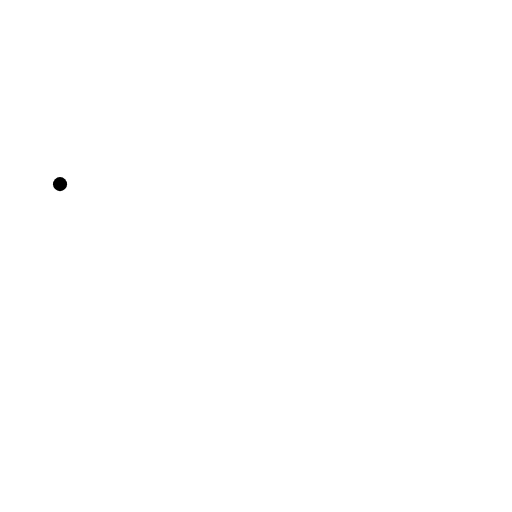
t = 0.00 s
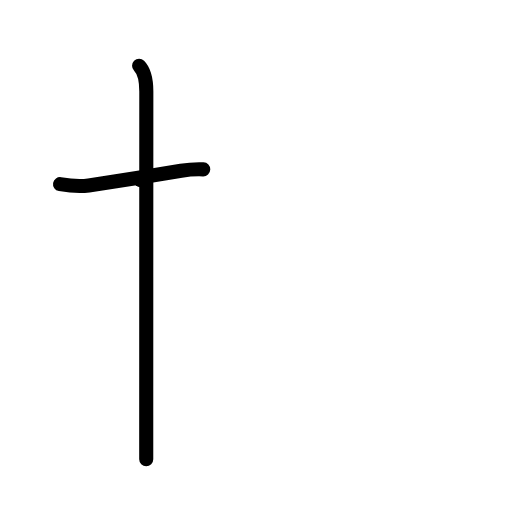
t = 2.00 s
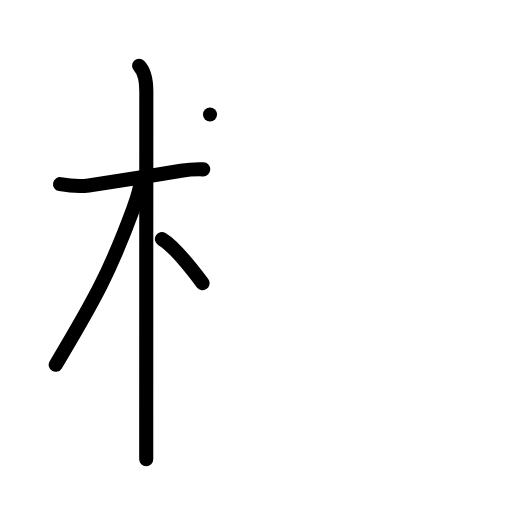
t = 4.00 s
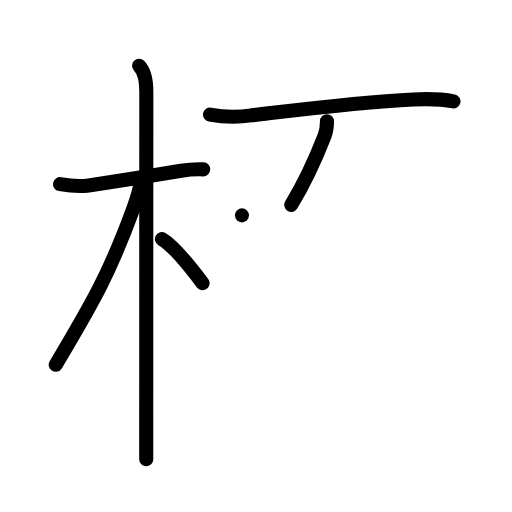
t = 6.00 s
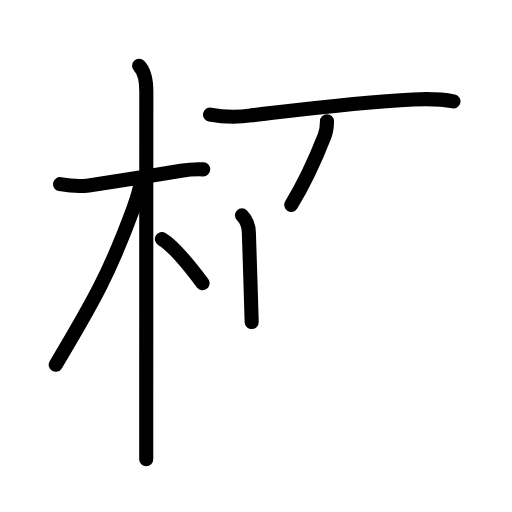
t = 6.50 s
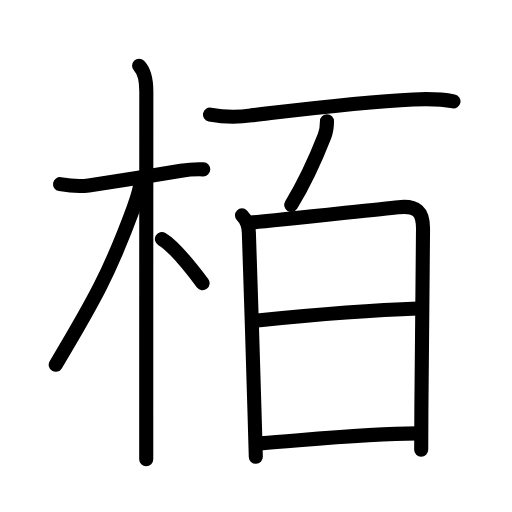
t = 10.00 s

The animated SVG that drew these frames (rendered in a browser with its animation timeline set to each time). Animation: 32 SMIL elements (animate=32); one cycle of 10.00 s.

<?xml version="1.0" encoding="UTF-8"?>
<!--
AniKanjiVG is licensed by CC-BY-SA Paul C. Sommerhoff (https://bitbucket.org/sommerhoff/anikanjivg).
AniKanjiVG uses KanjiVG which is licensed by CC-BY-SA Ulrich Apel (http://kanjivg.tagaini.net).
See also http://creativecommons.org/licenses/by-sa/3.0/
-->
<svg xmlns:kvg='http://kanjivg.tagaini.net' xmlns='http://www.w3.org/2000/svg' width='109' height='109' viewBox='0 0 109 109' style='fill:none;stroke:#000000;stroke-width:3;stroke-linecap:round;stroke-linejoin:round;' id="kvg:kanji_06822"><g id="kvg:06822" kvg:element="栢"><g id="kvg:06822-g1" kvg:element="木" kvg:position="left" kvg:radical="general"><path id="kvg:06822-s1" kvg:type="㇐" d="M12.78,39.2c2.03,0.35,4.08,0.56,6.11,0.27c5.53-0.81,13.96-2.15,19.66-3.12c1.57-0.26,3.14-0.36,4.72-0.3"><animate attributeName="d" begin="0.0s" dur="0.3333333333333333s" from="M12.78,39.2C12.78,39.2,12.78,39.2,12.78,39.2" to="M12.78,39.2c2.03,0.35,4.08,0.56,6.11,0.27" />
<animate attributeName="d" begin="0.3333333333333333s" dur="0.3333333333333333s" from="M12.78,39.2c2.03,0.35,4.08,0.56,6.11,0.27c0,0,0,0,0,0,0" to="M12.78,39.2c2.03,0.35,4.08,0.56,6.11,0.27c5.53-0.81,13.96-2.15,19.66-3.12" />
<animate attributeName="d" begin="0.6666666666666666s" dur="0.3333333333333333s" from="M12.78,39.2c2.03,0.35,4.08,0.56,6.11,0.27c5.53-0.81,13.96-2.15,19.66-3.12c0,0,0,0,0,0,0" to="M12.78,39.2c2.03,0.35,4.08,0.56,6.11,0.27c5.53-0.81,13.96-2.15,19.66-3.12c1.57-0.26,3.14-0.36,4.72-0.3" />
</path>
<path id="kvg:06822-s2" kvg:type="㇑" d="M29.61,14c1.07,1.07,1.54,3.25,1.54,5.5c0,0.83-0.02,47.87-0.02,68.87c0,4.7,0,8.09,0,9.38"><animate attributeName="d" begin="1.0s" dur="0.3333333333333333s" from="M29.61,14C29.61,14,29.61,14,29.61,14" to="M29.61,14c1.07,1.07,1.54,3.25,1.54,5.5" />
<animate attributeName="d" begin="1.3333333333333333s" dur="0.3333333333333333s" from="M29.61,14c1.07,1.07,1.54,3.25,1.54,5.5c0,0,0,0,0,0,0" to="M29.61,14c1.07,1.07,1.54,3.25,1.54,5.5c0,0.83-0.02,47.87-0.02,68.87" />
<animate attributeName="d" begin="1.6666666666666665s" dur="0.3333333333333333s" from="M29.61,14c1.07,1.07,1.54,3.25,1.54,5.5c0,0.83-0.02,47.87-0.02,68.87c0,0,0,0,0,0,0" to="M29.61,14c1.07,1.07,1.54,3.25,1.54,5.5c0,0.83-0.02,47.87-0.02,68.87c0,4.7,0,8.09,0,9.38" />
<animate attributeName="d" begin="0s" dur="1.0s" from="M-100,-100" to="M-100,-100" />
</path>
<path id="kvg:06822-s3" kvg:type="㇒" d="M29.94,38.38c0,1.74-0.98,4.45-1.56,6.04c-4.86,13.21-8.13,19.21-16.52,33.24"><animate attributeName="d" begin="2.0s" dur="0.5s" from="M29.94,38.38C29.94,38.38,29.94,38.38,29.94,38.38" to="M29.94,38.38c0,1.74-0.98,4.45-1.56,6.04" />
<animate attributeName="d" begin="2.5s" dur="0.5s" from="M29.94,38.38c0,1.74-0.98,4.45-1.56,6.04c0,0,0,0,0,0,0" to="M29.94,38.38c0,1.74-0.98,4.45-1.56,6.04c-4.86,13.21-8.13,19.21-16.52,33.24" />
<animate attributeName="d" begin="0s" dur="2.0s" from="M-100,-100" to="M-100,-100" />
</path>
<path id="kvg:06822-s4" kvg:type="㇔/㇏" d="M34.47,50.89c2.68,1.56,6.4,6.38,8.66,9.4"><animate attributeName="d" begin="3.0s" dur="1.0s" from="M34.47,50.89C34.47,50.89,34.47,50.89,34.47,50.89" to="M34.47,50.89c2.68,1.56,6.4,6.38,8.66,9.4" />
<animate attributeName="d" begin="0s" dur="3.0s" from="M-100,-100" to="M-100,-100" />
</path>
</g>
<g id="kvg:06822-g2" kvg:element="百" kvg:position="right"><g id="kvg:06822-g3" kvg:position="top"><path id="kvg:06822-s5" kvg:type="㇐" d="M44.71,24.39c2.92,0.56,5.84,0.62,8.78,0.17C62.95,23.45,76,21.75,88,21.17c2.89-0.14,5.71-0.15,8.54,0.41"><animate attributeName="d" begin="4.0s" dur="0.3333333333333333s" from="M44.71,24.39C44.71,24.39,44.71,24.39,44.71,24.39" to="M44.71,24.39c2.92,0.56,5.84,0.62,8.78,0.17" />
<animate attributeName="d" begin="4.333333333333333s" dur="0.3333333333333333s" from="M44.71,24.39c2.92,0.56,5.84,0.62,8.78,0.17c0,0,0,0,0,0,0" to="M44.71,24.39c2.92,0.56,5.84,0.62,8.78,0.17C62.95,23.45,76,21.75,88,21.17" />
<animate attributeName="d" begin="4.666666666666667s" dur="0.3333333333333333s" from="M44.71,24.39c2.92,0.56,5.84,0.62,8.78,0.17C62.95,23.45,76,21.75,88,21.17c0,0,0,0,0,0,0" to="M44.71,24.39c2.92,0.56,5.84,0.62,8.78,0.17C62.95,23.45,76,21.75,88,21.17c2.89-0.14,5.71-0.15,8.54,0.41" />
<animate attributeName="d" begin="0s" dur="4.0s" from="M-100,-100" to="M-100,-100" />
</path>
</g>
<g id="kvg:06822-g4" kvg:position="bottom"><g id="kvg:06822-g5" kvg:position="top"><path id="kvg:06822-s6" kvg:type="㇔" d="M69.61,25.83c0,1.17-0.12,2.1-0.51,3.1c-1.73,4.44-3.6,8.94-7.1,14.69"><animate attributeName="d" begin="5.0s" dur="0.5s" from="M69.61,25.83C69.61,25.83,69.61,25.83,69.61,25.83" to="M69.61,25.83c0,1.17-0.12,2.1-0.51,3.1" />
<animate attributeName="d" begin="5.5s" dur="0.5s" from="M69.61,25.83c0,1.17-0.12,2.1-0.51,3.1c0,0,0,0,0,0,0" to="M69.61,25.83c0,1.17-0.12,2.1-0.51,3.1c-1.73,4.44-3.6,8.94-7.1,14.69" />
<animate attributeName="d" begin="0s" dur="5.0s" from="M-100,-100" to="M-100,-100" />
</path>
</g>
<g id="kvg:06822-g6" kvg:element="日" kvg:position="bottom"><path id="kvg:06822-s7" kvg:type="㇑" d="M51.51,45.85c1.01,1.01,1.41,1.94,1.47,3.65c0.38,10.85,0.87,26.98,1.2,38.13c0.12,4.02,0.22,7.38,0.28,9.62"><animate attributeName="d" begin="6.0s" dur="0.3333333333333333s" from="M51.51,45.85C51.51,45.85,51.51,45.85,51.51,45.85" to="M51.51,45.85c1.01,1.01,1.41,1.94,1.47,3.65" />
<animate attributeName="d" begin="6.333333333333333s" dur="0.3333333333333333s" from="M51.51,45.85c1.01,1.01,1.41,1.94,1.47,3.65c0,0,0,0,0,0,0" to="M51.51,45.85c1.01,1.01,1.41,1.94,1.47,3.65c0.38,10.85,0.87,26.98,1.2,38.13" />
<animate attributeName="d" begin="6.666666666666667s" dur="0.3333333333333333s" from="M51.51,45.85c1.01,1.01,1.41,1.94,1.47,3.65c0.38,10.85,0.87,26.98,1.2,38.13c0,0,0,0,0,0,0" to="M51.51,45.85c1.01,1.01,1.41,1.94,1.47,3.65c0.38,10.85,0.87,26.98,1.2,38.13c0.12,4.02,0.22,7.38,0.28,9.62" />
<animate attributeName="d" begin="0s" dur="6.0s" from="M-100,-100" to="M-100,-100" />
</path>
<path id="kvg:06822-s8" kvg:type="㇕a" d="M53.34,47.39c3.15-0.2,25.43-2.67,31.53-3.28c3.8-0.38,5.19,0.88,5.19,4.51c0,6.34-0.25,24.82-0.35,38.38c-0.02,3.29-0.04,6.29-0.04,8.75"><animate attributeName="d" begin="7.0s" dur="0.25s" from="M53.34,47.39C53.34,47.39,53.34,47.39,53.34,47.39" to="M53.34,47.39c3.15-0.2,25.43-2.67,31.53-3.28" />
<animate attributeName="d" begin="7.25s" dur="0.25s" from="M53.34,47.39c3.15-0.2,25.43-2.67,31.53-3.28c0,0,0,0,0,0,0" to="M53.34,47.39c3.15-0.2,25.43-2.67,31.53-3.28c3.8-0.38,5.19,0.88,5.19,4.51" />
<animate attributeName="d" begin="7.5s" dur="0.25s" from="M53.34,47.39c3.15-0.2,25.43-2.67,31.53-3.28c3.8-0.38,5.19,0.88,5.19,4.51c0,0,0,0,0,0,0" to="M53.34,47.39c3.15-0.2,25.43-2.67,31.53-3.28c3.8-0.38,5.19,0.88,5.19,4.51c0,6.34-0.25,24.82-0.35,38.38" />
<animate attributeName="d" begin="7.75s" dur="0.25s" from="M53.34,47.39c3.15-0.2,25.43-2.67,31.53-3.28c3.8-0.38,5.19,0.88,5.19,4.51c0,6.34-0.25,24.82-0.35,38.38c0,0,0,0,0,0,0" to="M53.34,47.39c3.15-0.2,25.43-2.67,31.53-3.28c3.8-0.38,5.19,0.88,5.19,4.51c0,6.34-0.25,24.82-0.35,38.38c-0.02,3.29-0.04,6.29-0.04,8.75" />
<animate attributeName="d" begin="0s" dur="7.0s" from="M-100,-100" to="M-100,-100" />
</path>
<path id="kvg:06822-s9" kvg:type="㇐a" d="M54.78,68.23C69,66.79,79.5,66,88.98,65.69"><animate attributeName="d" begin="8.0s" dur="1.0s" from="M54.78,68.23C54.78,68.23,54.78,68.23,54.78,68.23" to="M54.78,68.23C69,66.79,79.5,66,88.98,65.69" />
<animate attributeName="d" begin="0s" dur="8.0s" from="M-100,-100" to="M-100,-100" />
</path>
<path id="kvg:06822-s10" kvg:type="㇐a" d="M55.47,94.39c11.28-0.86,22.78-2.1,33.39-2.12"><animate attributeName="d" begin="9.0s" dur="1.0s" from="M55.47,94.39C55.47,94.39,55.47,94.39,55.47,94.39" to="M55.47,94.39c11.28-0.86,22.78-2.1,33.39-2.12" />
<animate attributeName="d" begin="0s" dur="9.0s" from="M-100,-100" to="M-100,-100" />
</path>
</g>
</g>
</g>
</g>
</svg>
